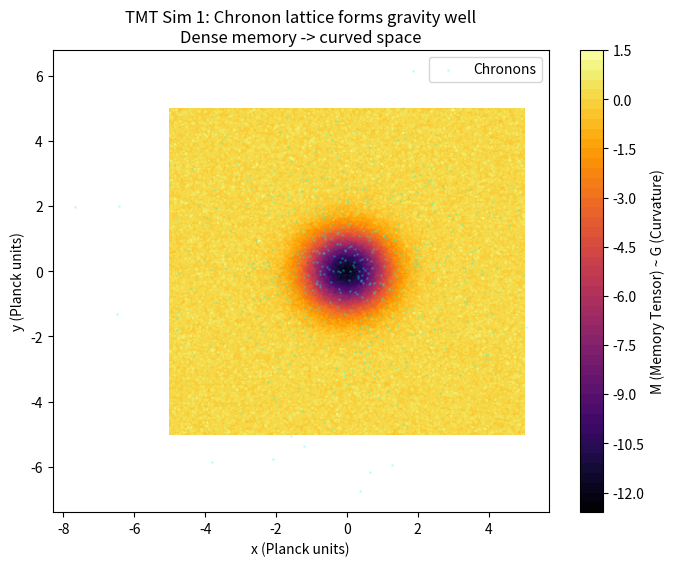

The matplotlib source for this figure: (Note: this script raises an exception after producing the figure.)

import numpy as np
import matplotlib.pyplot as plt

# Simulation TMT: 10k Chronons forming memory density -> gravity well
np.random.seed(42)
N = 10000
x = np.random.randn(N)*2
y = np.random.randn(N)*2

# Memory density I(x) - dense core = mass
def I_density(X, Y, center=(0,0), sigma=1.0, amplitude=10):
    return amplitude * np.exp(-((X-center[0])**2 + (Y-center[1])**2)/(2*sigma**2))

# Create grid
grid_x = np.linspace(-5,5,200)
grid_y = np.linspace(-5,5,200)
X, Y = np.meshgrid(grid_x, grid_y)
I = I_density(X, Y, sigma=0.8, amplitude=12) + 0.3*np.random.randn(*X.shape)
# M = laplacian of I (simplified Memory Tensor trace)
# G ~ M => gravity well is -I
M = -I  # effective curvature

plt.figure(figsize=(8,6))
plt.contourf(X, Y, M, levels=50, cmap='inferno')
plt.colorbar(label='M (Memory Tensor) ~ G (Curvature)')
plt.scatter(x[::20], y[::20], s=1, alpha=0.2, color='cyan', label='Chronons')
plt.title('TMT Sim 1: Chronon lattice forms gravity well\nDense memory -> curved space')
plt.xlabel('x (Planck units)')
plt.ylabel('y (Planck units)')
plt.legend()
plt.savefig('../figures/memory_well.png', dpi=200, bbox_inches='tight')
plt.savefig('memory_well.png', dpi=200, bbox_inches='tight')
print("Saved memory_well.png - gravity well formed by memory density")

# Simulate geodesics - particles following memory gradient
paths = []
for _ in range(5):
    px, py = np.random.uniform(-4,4,2)
    traj_x, traj_y = [px],[py]
    for _ in range(200):
        # gradient descent on I
        gx = -(px)*0.05*I_density(px,py)
        gy = -(py)*0.05*I_density(px,py)
        px += gx + np.random.randn()*0.02
        py += gy + np.random.randn()*0.02
        traj_x.append(px); traj_y.append(py)
    paths.append((traj_x, traj_y))

plt.figure(figsize=(8,6))
plt.contour(X, Y, I, levels=15, cmap='viridis', alpha=0.6)
for tx, ty in paths:
    plt.plot(tx, ty, alpha=0.8)
plt.title('Geodesics = Paths of least forgetting')
plt.savefig('../figures/geodesics.png', dpi=200, bbox_inches='tight')
plt.savefig('geodesics.png', dpi=200, bbox_inches='tight')
print("Saved geodesics.png")
